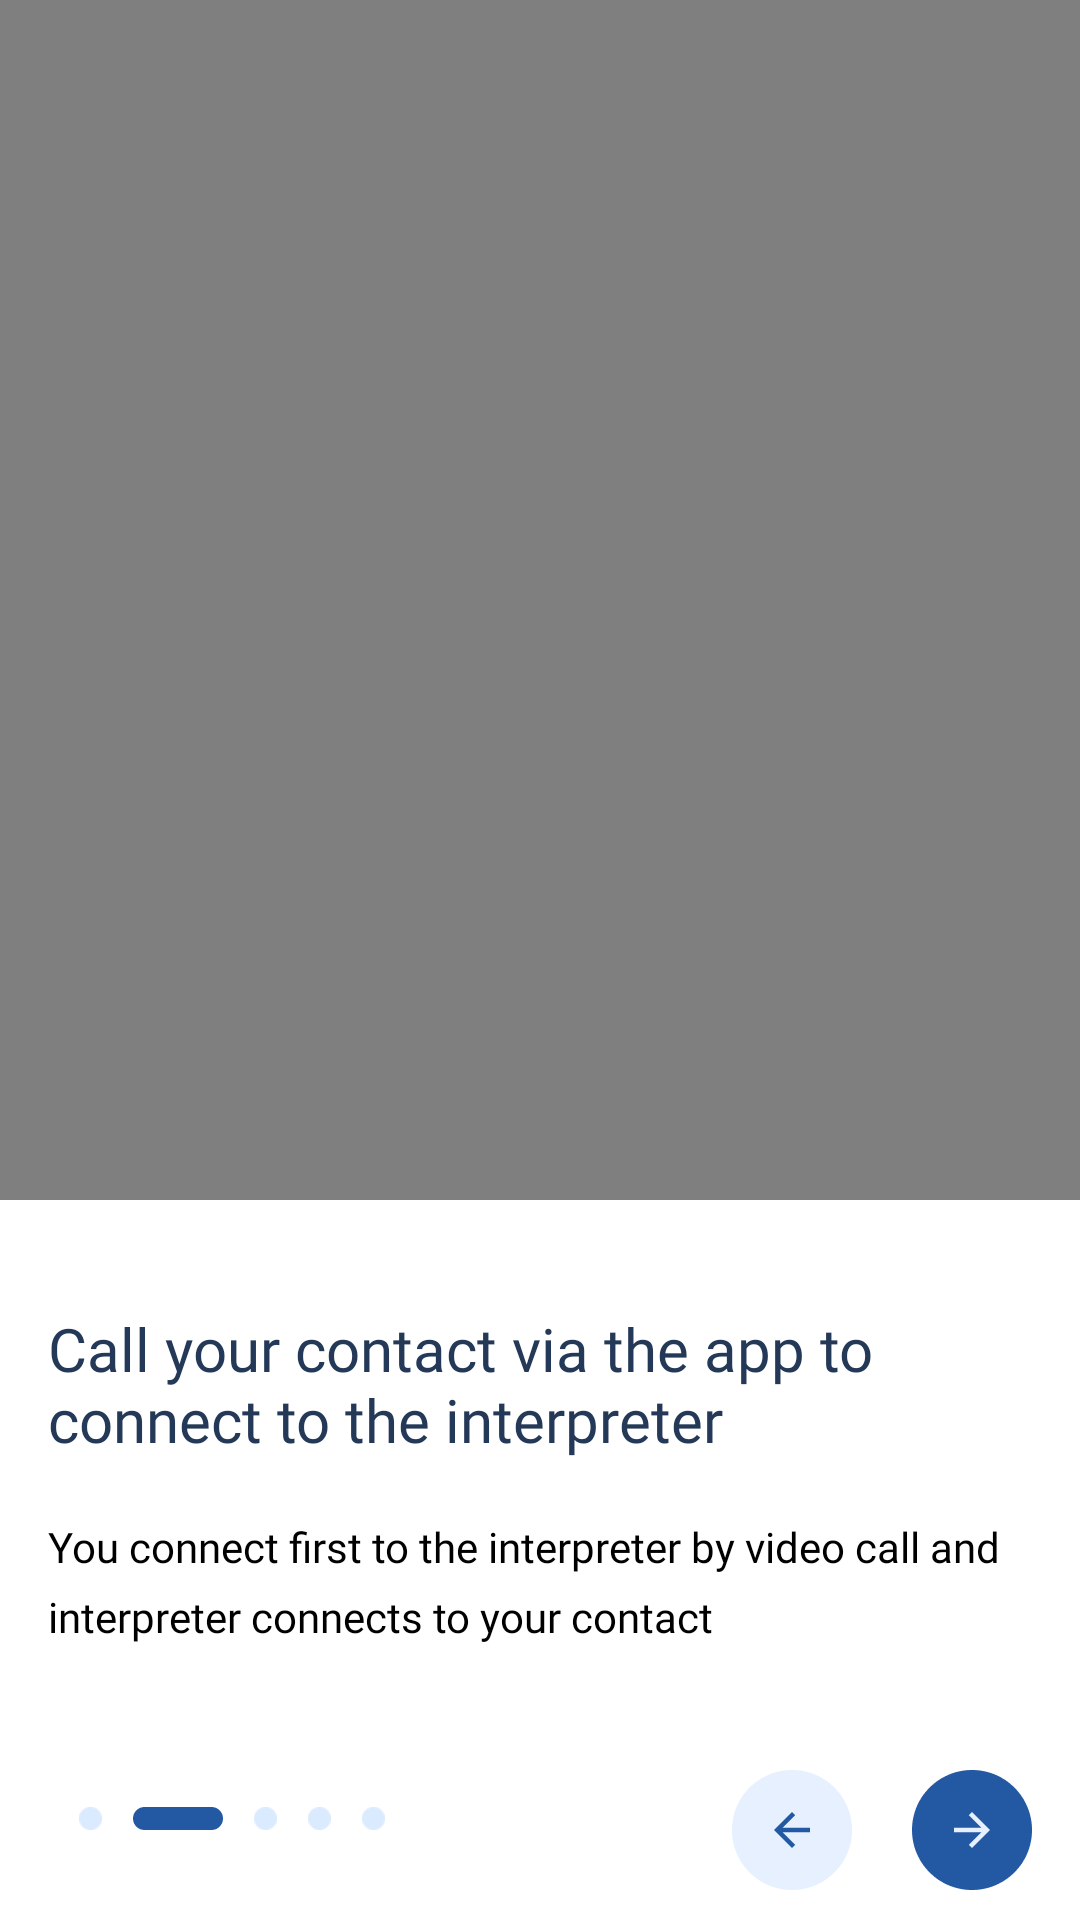

Here is an Android app screen rendered from its layout file. Give the layout XML and the strings, colors and styles it references.
<!-- AndroidManifest.xml: application theme AppTheme -->
<!-- res/layout/fragment_app_rtcindicator_fragment3.xml -->
<?xml version="1.0" encoding="utf-8"?>
<ScrollView
    xmlns:android="http://schemas.android.com/apk/res/android"
    xmlns:tools="http://schemas.android.com/tools"
    android:id="@+id/scrollView1"
    android:layout_width="match_parent"
    android:layout_height="match_parent"
    android:fillViewport="true">
<RelativeLayout xmlns:android="http://schemas.android.com/apk/res/android"
    android:layout_width="fill_parent"
    android:layout_height="fill_parent"
    xmlns:app="http://schemas.android.com/apk/res-auto"
    android:background="#ffffff"
    android:orientation="vertical">


    <VideoView
        android:id="@+id/videoView"
        android:layout_width="wrap_content"
        android:layout_height="400dp"
        app:layout_constraintBottom_toBottomOf="parent"
        app:layout_constraintEnd_toEndOf="parent"
        app:layout_constraintHorizontal_bias="0.0"
        app:layout_constraintStart_toStartOf="parent"
        app:layout_constraintTop_toTopOf="parent"
        app:layout_constraintVertical_bias="0.0"
        />

    <TextView
        android:id="@+id/heading1"
        android:layout_width="wrap_content"
        android:layout_height="wrap_content"
        android:layout_marginTop="420dp"
        android:textSize="20sp"
        android:textColor="#243957"
        app:layout_constraintBottom_toBottomOf="parent"
        app:layout_constraintStart_toStartOf="parent"
        app:layout_constraintTop_toBottomOf="@+id/videoView"
        app:layout_constraintVertical_bias="0.192"
        android:text="@string/call_your"
        android:padding="16dp"
        android:fontFamily="@font/circularstd_medium"/>
    <TextView
        android:id="@+id/heading2"
        android:layout_width="wrap_content"
        android:layout_height="wrap_content"
        android:layout_marginTop="445dp"
        android:textSize="20sp"
        android:textColor="#243957"
        app:layout_constraintBottom_toBottomOf="parent"
        app:layout_constraintStart_toStartOf="parent"
        app:layout_constraintTop_toBottomOf="@+id/videoView"
        app:layout_constraintVertical_bias="0.192"
        android:text="@string/call_your1"
        android:padding="16dp"
        android:fontFamily="@font/circularstd_medium"
        android:visibility="gone"/>



    <TextView
        android:id="@+id/subheading1"
        android:layout_width="wrap_content"
        android:layout_height="wrap_content"
        android:layout_marginTop="490dp"
        android:fontFamily="@font/avenirnextltpro_regular"
        android:lineSpacingExtra="7sp"
        android:textColor="#000000"
        android:textSize="14sp"
        app:layout_constraintBottom_toBottomOf="parent"
        app:layout_constraintEnd_toEndOf="parent"
        app:layout_constraintHorizontal_bias="0.468"
        app:layout_constraintStart_toStartOf="parent"
        app:layout_constraintTop_toBottomOf="@+id/heading2"
        app:layout_constraintVertical_bias="0.152"
        android:padding="16dp"
        android:text="@string/you_connect" />
    <TextView
        android:id="@+id/subheading2"
        android:layout_width="wrap_content"
        android:layout_height="wrap_content"
        android:layout_marginTop="513dp"
        android:fontFamily="@font/avenirnextltpro_regular"
        android:lineSpacingExtra="7sp"
        android:textColor="#000000"
        android:textSize="14sp"
        app:layout_constraintBottom_toBottomOf="parent"
        app:layout_constraintEnd_toEndOf="parent"
        app:layout_constraintHorizontal_bias="0.468"
        app:layout_constraintStart_toStartOf="parent"
        app:layout_constraintTop_toBottomOf="@+id/subheading1"
        app:layout_constraintVertical_bias="0.152"
        android:padding="16dp"
        android:text="@string/you_connect1"
        android:visibility="gone"/>


    <LinearLayout
        android:layout_width="fill_parent"
        android:layout_height="122dp"
        android:layout_alignParentBottom="true"
        android:orientation="horizontal"
        android:layout_weight="1"
        android:gravity="bottom"
        app:layout_constraintBottom_toBottomOf="parent"
        app:layout_constraintHorizontal_bias="0.031"
        app:layout_constraintStart_toStartOf="parent"
        android:layout_marginRight="16dp"
        android:layout_marginLeft="16dp"
        android:layout_marginBottom="10dp">


        <ImageView
            android:id="@+id/oval"
            android:layout_width="7.7dp"
            android:layout_height="7.7dp"
            android:src="@drawable/rectangle"
            android:layout_marginStart="10.2dp"
            android:layout_marginBottom="20dp"/>
        <ImageView
            android:id="@+id/rectangle"
            android:layout_width="30dp"
            android:layout_height="7.7dp"
            android:src="@drawable/rectangle_476"
            android:layout_marginStart="10.2dp"
            android:layout_marginBottom="20dp"/>

        <ImageView
            android:id="@+id/oval1"
            android:layout_width="7.7dp"
            android:layout_height="7.7dp"
            android:src="@drawable/rectangle"
            android:layout_marginStart="10.2dp"
            android:layout_marginBottom="20dp"/>

        <ImageView
            android:id="@+id/oval2"
            android:layout_width="7.7dp"
            android:layout_height="7.7dp"
            android:src="@drawable/rectangle"
            android:layout_marginStart="10.2dp"
            android:layout_marginBottom="20dp"/>

        <ImageView
            android:layout_width="7.7dp"
            android:layout_height="7.7dp"
            android:src="@drawable/rectangle"
            android:layout_marginStart="10.2dp"
            android:layout_marginBottom="20dp"/>

        <LinearLayout
            android:layout_width="fill_parent"
            android:layout_height="wrap_content"
            android:gravity="right">

            <Button
                android:id="@+id/button"
                android:layout_width="40dp"
                android:layout_height="40dp"
                android:layout_marginLeft="0dp"
                android:layout_marginRight="20dp"
                android:layout_alignParentRight="true"
                android:background="@drawable/leftarrow"
                app:layout_constraintBottom_toBottomOf="parent"
                app:layout_constraintEnd_toStartOf="@+id/button2"
                app:layout_constraintHorizontal_bias="0.95"
                app:layout_constraintStart_toStartOf="parent"
                app:layout_constraintVertical_bias="0.29"
                />

            <Button
                android:id="@+id/button2"
                android:layout_width="40dp"
                android:layout_height="40dp"
                android:layout_alignParentRight="true"
                android:background="@drawable/rightarrow"
                app:layout_constraintBottom_toBottomOf="parent"
                app:layout_constraintEnd_toEndOf="parent"
                app:layout_constraintHorizontal_bias="0.95"
                app:layout_constraintStart_toStartOf="parent"
                app:layout_constraintVertical_bias="0.29"
                />
        </LinearLayout>
    </LinearLayout>


</RelativeLayout>
</ScrollView>
<!-- resources referenced by this layout -->
<resources>
  <!-- drawable leftarrow: png bitmap (drawable-hdpi, 1257 bytes) -->
  <!-- drawable rectangle: png bitmap (drawable-hdpi, 262 bytes) -->
  <!-- drawable rectangle_476 (drawable-hdpi) -->
  <?xml version="1.0" encoding="UTF-8"?>
  <shape xmlns:android="http://schemas.android.com/apk/res/android" android:id="@+id/listview_background_shape">
      <stroke android:width="2dp" android:color="#2358a3" />
      <padding android:left="2dp"
          android:top="2dp"
          android:right="2dp"
          android:bottom="2dp" />
      <corners android:radius="5dp" />
      <solid android:color="#2358a3" />
  </shape>
  <!-- drawable rightarrow: png bitmap (drawable-hdpi, 1340 bytes) -->
  <string name="call_your">Call your contact via the app to connect to the interpreter</string>
  <string name="call_your1">connect to the interpreter</string>
  <string name="you_connect">You connect first to the interpreter by video call and interpreter connects to your contact</string>
  <string name="you_connect1">and interpreter connects to your contact</string>
  <style name="AppTheme" parent="AppTheme.Base" />
  <style name="AppTheme.Base" parent="Theme.AppCompat.Light">
          <item name="colorControlActivated">@color/color_accent</item>
          <item name="colorControlHighlight">@color/color_accent</item>
          <item name="colorControlNormal">@color/color_accent</item>
  
          <item name="colorPrimary">@color/color_primary</item>
          <item name="colorPrimaryDark">@color/color_primary_dark</item>
          <item name="colorAccent">@color/color_accent</item>
  
          <item name="android:windowBackground">@color/background_app_color</item>
      </style>
  <color name="color_accent">@color/color_green_qb</color>
  <color name="color_primary">@color/white</color>
  <color name="color_primary_dark">#d0d0d0</color>
  <color name="background_app_color">#ffffff</color>
  <color name="color_green_qb">#4ad24d</color>
  <color name="white">#FFFFFF</color>
</resources>
